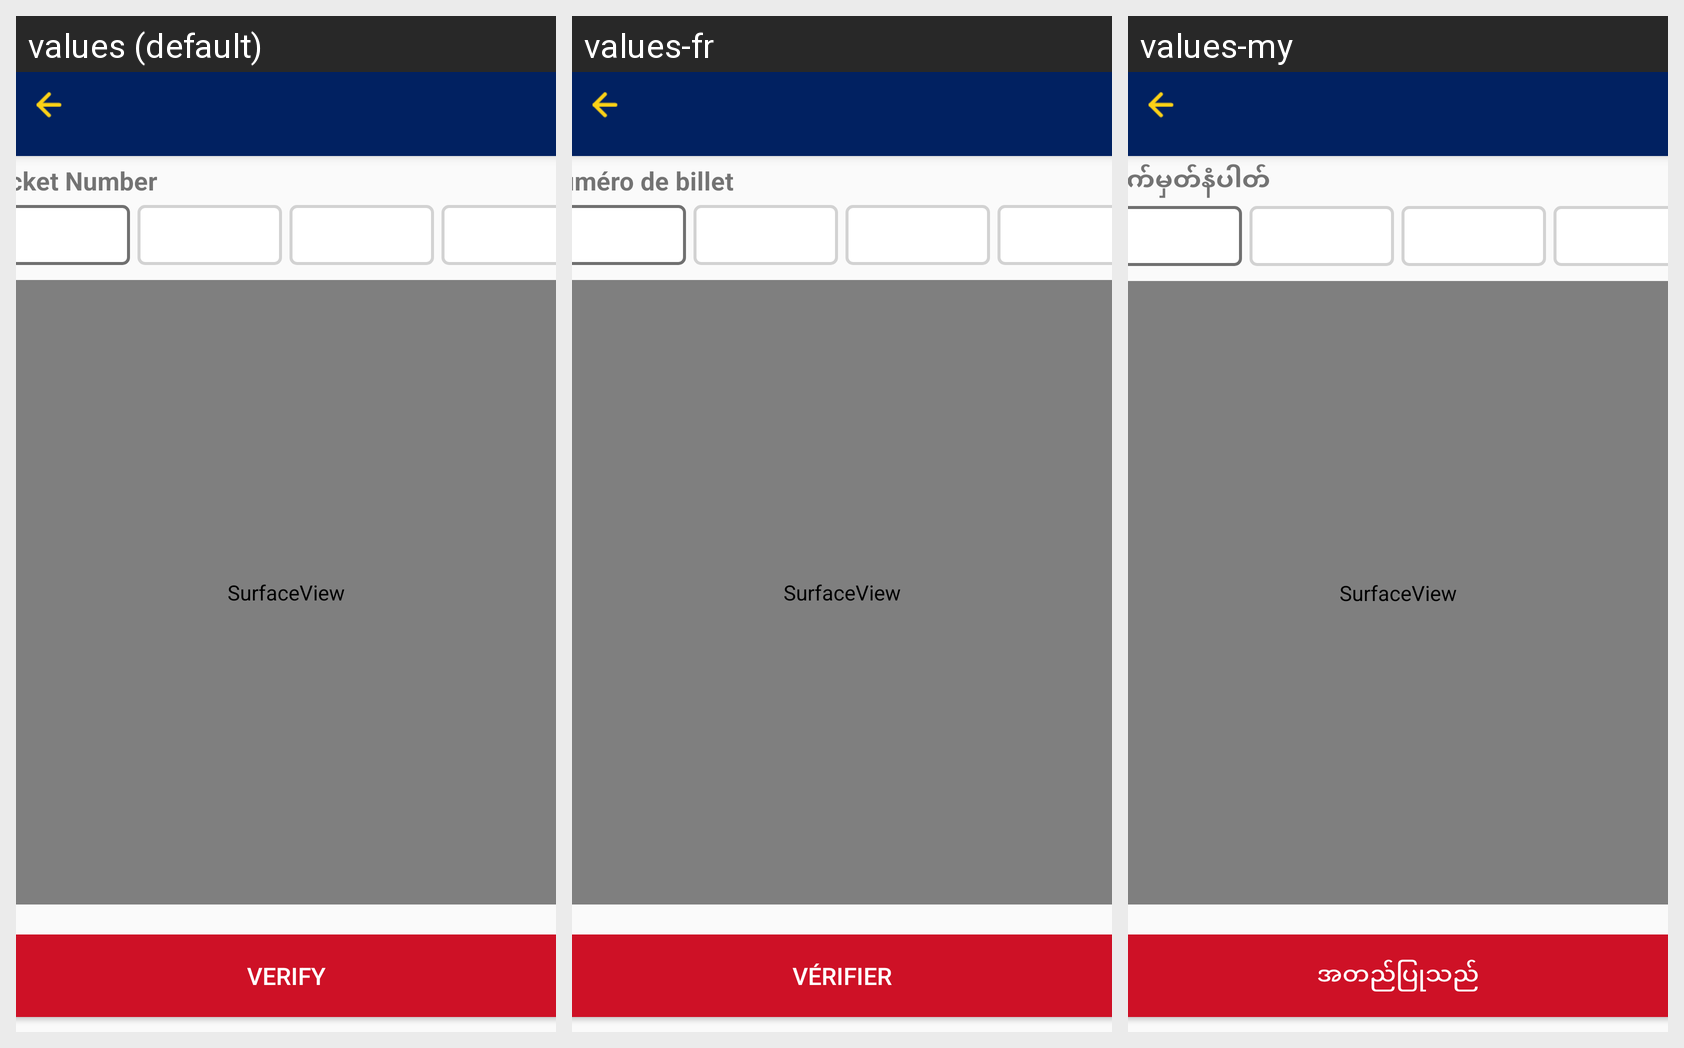

Locale-by-locale string values for the Android screen shown in this grid:
Android screen res/layout/activity_winning_claim_landscape.xml rendered under 3 locales, left to right: values (default), values-fr, values-my. Device: Nexus 5 (rendered at 1080×1920; each locale shown at half size, 540×960, under a caption strip naming it); theme AppThemeNoActionBar.
Other locales in the repository, not shown: values-ar, values-th, values-uk.
Strings drawn on this screen, with the default value and each locale's value (text and hints the layout hard-codes, and strings that could not be matched under every locale, appear in the picture but are not listed):

ticket_number
  values: Ticket Number
  values-fr: Numéro de billet
  values-my: လက်မှတ်နံပါတ်

verify
  values: Verify
  values-fr: Vérifier
  values-my: အတည်ပြုသည်
